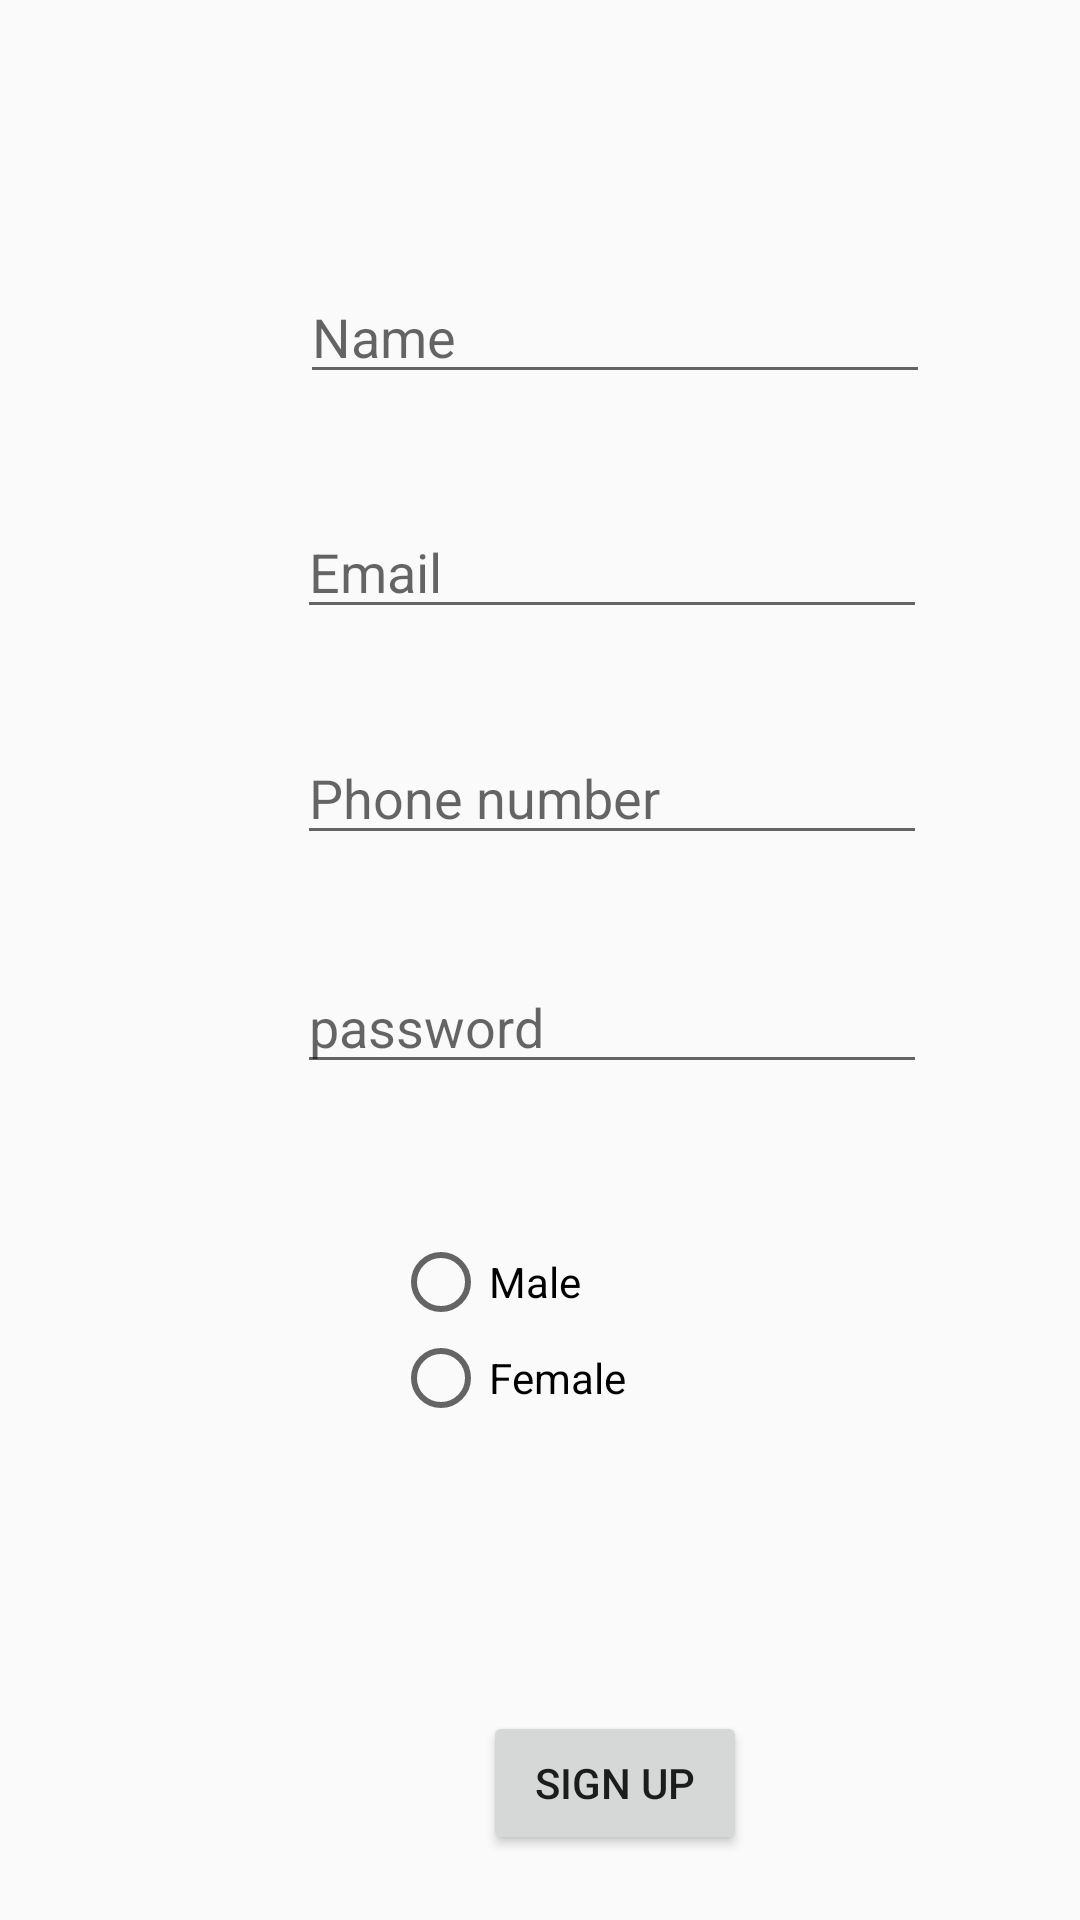

Write the Android layout XML for this screen, with the resource values it uses.
<!-- AndroidManifest.xml: activity theme Theme.AppCompat.Light.NoActionBar -->
<!-- res/layout/activity_main.xml -->
<?xml version="1.0" encoding="utf-8"?>
<androidx.constraintlayout.widget.ConstraintLayout xmlns:android="http://schemas.android.com/apk/res/android"
    xmlns:app="http://schemas.android.com/apk/res-auto"
    xmlns:tools="http://schemas.android.com/tools"
    android:layout_width="match_parent"
    android:layout_height="match_parent"
    tools:context=".Activity.MainActivity">

    <androidx.constraintlayout.widget.ConstraintLayout
        xmlns:android="http://schemas.android.com/apk/res/android"
        xmlns:app="http://schemas.android.com/apk/res-auto"
        xmlns:tools="http://schemas.android.com/tools"
        android:layout_width="match_parent"
        android:layout_height="match_parent"
        tools:context=".Activity.MainActivity">

        <EditText
            android:id="@+id/edtname"
            android:layout_width="wrap_content"
            android:layout_height="wrap_content"
            android:layout_marginStart="100dp"
            android:layout_marginTop="90dp"
            android:ems="10"
            android:hint="Name"
            android:inputType="textPersonName"
            app:layout_constraintStart_toStartOf="parent"
            app:layout_constraintTop_toTopOf="parent" />

        <EditText
            android:id="@+id/edtemail"
            android:layout_width="wrap_content"
            android:layout_height="wrap_content"
            android:layout_marginStart="99dp"
            android:layout_marginTop="37dp"
            android:ems="10"
            android:hint="Email"
            android:inputType="textPersonName"
            app:layout_constraintStart_toStartOf="parent"
            app:layout_constraintTop_toBottomOf="@+id/edtname" />

        <EditText
            android:id="@+id/edtphon"
            android:layout_width="wrap_content"
            android:layout_height="wrap_content"
            android:layout_marginStart="99dp"
            android:layout_marginTop="34dp"
            android:ems="10"
            android:hint="Phone number"
            android:inputType="textPersonName"
            app:layout_constraintStart_toStartOf="parent"
            app:layout_constraintTop_toBottomOf="@+id/edtemail" />

        <EditText
            android:id="@+id/edtpass"
            android:layout_width="wrap_content"
            android:layout_height="wrap_content"
            android:layout_marginStart="99dp"
            android:layout_marginTop="35dp"
            android:ems="10"
            android:hint="password"
            android:inputType="textPassword"
            app:layout_constraintStart_toStartOf="parent"
            app:layout_constraintTop_toBottomOf="@+id/edtphon" />

        <Button
            android:id="@+id/btnsignup"
            android:layout_width="wrap_content"
            android:layout_height="wrap_content"
            android:layout_marginStart="161dp"
            android:layout_marginTop="82dp"
            android:text="Sign up"
            app:layout_constraintStart_toStartOf="parent"
            app:layout_constraintTop_toBottomOf="@+id/radioGroup" />

        <RadioGroup
            android:id="@+id/radioGroup"
            android:layout_width="149dp"
            android:layout_height="77dp"
            android:layout_marginStart="131dp"
            android:layout_marginTop="50dp"
            app:layout_constraintStart_toStartOf="parent"
            app:layout_constraintTop_toBottomOf="@+id/edtpass">

            <RadioButton
                android:id="@+id/radioButton"
                android:layout_width="match_parent"
                android:layout_height="wrap_content"
                android:text="Male" />

            <RadioButton
                android:id="@+id/radioButton2"
                android:layout_width="match_parent"
                android:layout_height="wrap_content"
                android:text="Female" />
        </RadioGroup>

    </androidx.constraintlayout.widget.ConstraintLayout>
</androidx.constraintlayout.widget.ConstraintLayout>
<!-- resources referenced by this layout -->
<resources>

</resources>
